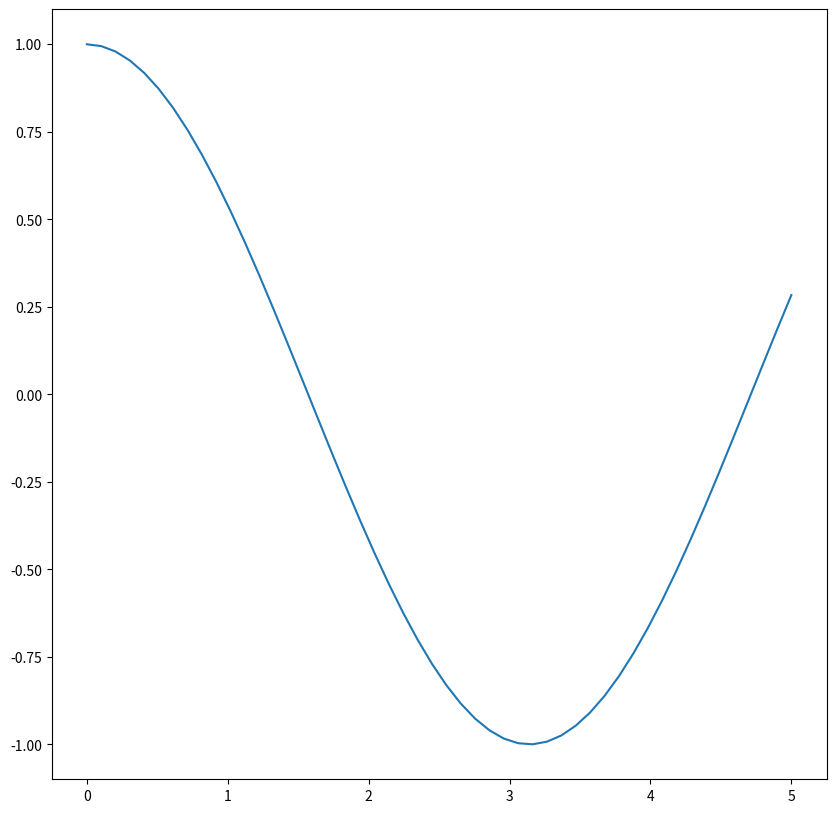

Recreate this plot in Python.
from matplotlib import pyplot as plt
import numpy as np

x = np.linspace(0,5,50)

plt.figure(figsize = (10,10))
plt.plot(x, np.cos(x))
plt.show()


